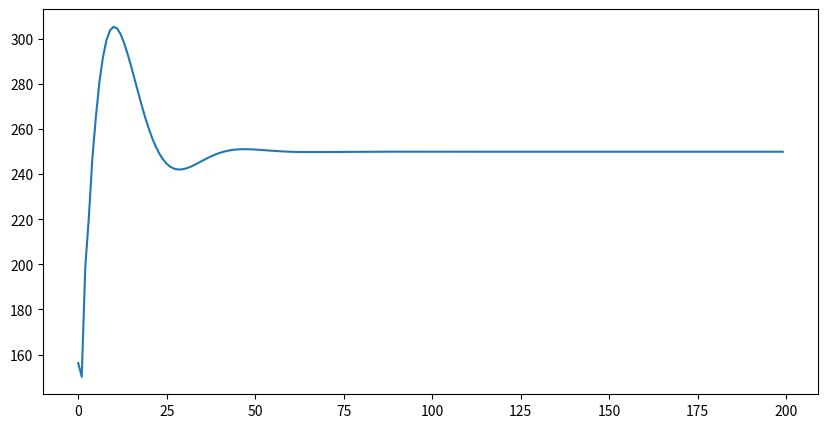

Python code for this plot:
import matplotlib.pyplot as plt

class PID(object):
    def __init__(self, **kwargs):
        self.pos = kwargs["pos"]
        self.dest = kwargs["dest"]
        
        self.K = kwargs["K"]
        self.tau_i = kwargs["tau_i"]
        self.tau_d = kwargs["tau_d"]
        
        self.lastError = 0
        self.reset = 0

        print(self.pos, self.dest, self.K, self.tau_i, self.tau_d)
    
    def calculate(self):
        error = self.dest - self.pos

        self.reset += self.K / self.tau_i * error
        errorSlope = self.K / self.tau_d * (error - self.lastError)

        output = self.K * error + self.reset + errorSlope
        
        self.lastError = error
        
        return output

def test_pid():
    initial_pos = 8
    
    dest = 250
    
    K = 2.5
    tau_i = 5
    tau_d = 0.8
    
    num_iterations = 200
  
    pid = PID(pos=initial_pos, dest = dest, K=K, tau_i=tau_i, tau_d=tau_d)
    
    dt = 0.1
    
    positions = []
    
    for _ in range(num_iterations):
        control_output = pid.calculate()
        pid.pos += control_output * dt
        positions.append(pid.pos)
    
    return positions

if __name__ == "__main__":
    positions = test_pid()
    print(positions)

    plt.figure(figsize=(10, 5))
    plt.plot(positions)
    plt.show()
